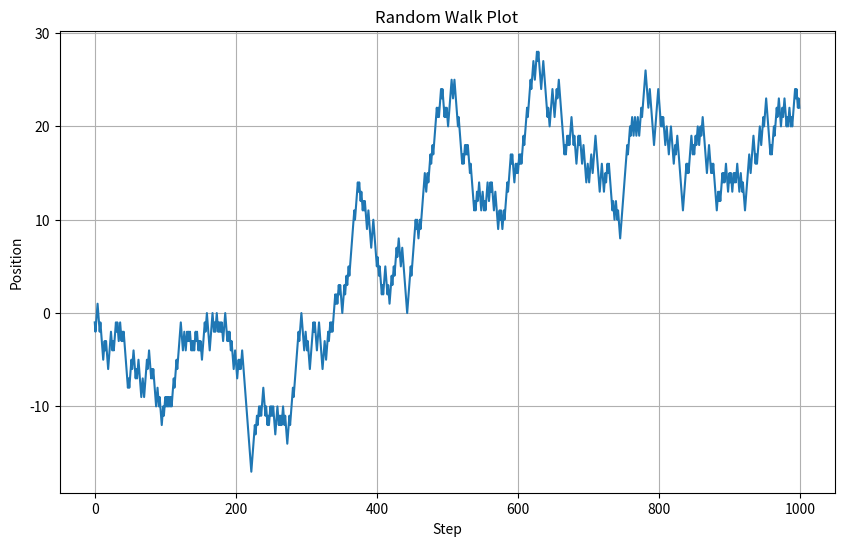

Python code for this plot:

import matplotlib.pyplot as plt
import numpy as np

# Number of steps in the random walk
num_steps = 1000

# Generate random steps
steps = np.random.choice([-1, 1], size=num_steps)
walk = np.cumsum(steps)

# Plot random walk
plt.figure(figsize=(10, 6))
plt.plot(walk)
plt.title('Random Walk Plot')
plt.xlabel('Step')
plt.ylabel('Position')
plt.grid(True)
plt.show()
